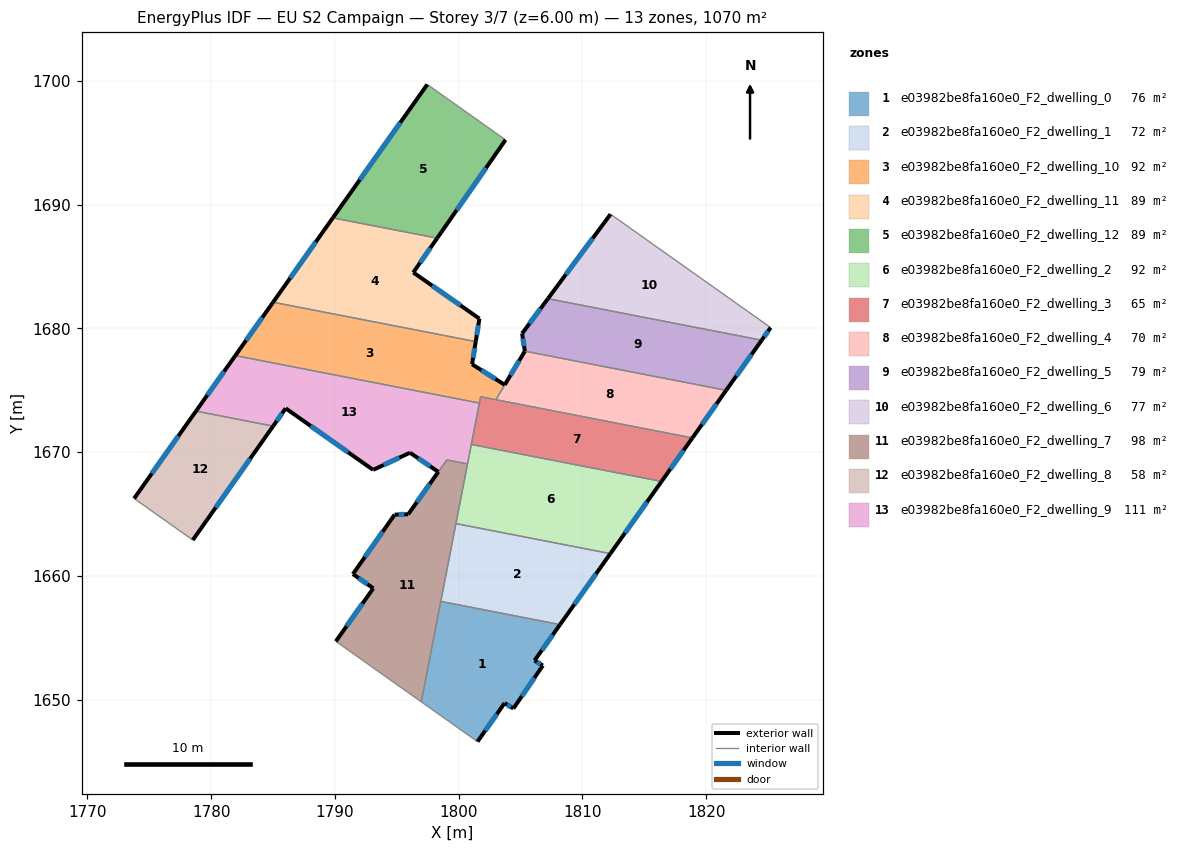
=== STOREY PLAN SPEC (per zone: floor XY polygon, exterior-wall plan segments, windows/doors) ===
zone 1: e03982be8fa160e0_F2_dwelling_0  (76.1 m²)
  floor: (1808.19, 1656.07) (1806.13, 1653.17) (1806.80, 1652.76) (1804.42, 1649.29) (1803.71, 1649.73) (1801.52, 1646.62) (1796.98, 1649.83) (1798.55, 1657.95)
  exterior wall: (1803.71, 1649.73) – (1804.42, 1649.29)  [0.8 m]
    window: (1803.91, 1649.60) – (1804.22, 1649.42)  [0.5 m²]
  exterior wall: (1801.52, 1646.62) – (1803.71, 1649.73)  [3.8 m]
    window: (1802.15, 1647.50) – (1803.08, 1648.84)  [2.1 m²]
  exterior wall: (1806.13, 1653.17) – (1808.19, 1656.07)  [3.6 m]
    window: (1806.72, 1654.00) – (1807.60, 1655.24)  [2.0 m²]
  exterior wall: (1806.80, 1652.76) – (1806.13, 1653.17)  [0.8 m]
    window: (1806.61, 1652.88) – (1806.32, 1653.05)  [0.4 m²]
  exterior wall: (1804.42, 1649.29) – (1806.80, 1652.76)  [4.2 m]
    window: (1805.10, 1650.28) – (1806.12, 1651.77)  [2.3 m²]
  interior walls: 3
zone 2: e03982be8fa160e0_F2_dwelling_1  (72.1 m²)
  floor: (1812.26, 1661.81) (1808.19, 1656.07) (1798.55, 1657.95) (1799.78, 1664.23)
  exterior wall: (1808.19, 1656.07) – (1812.26, 1661.81)  [7.0 m]
    window: (1809.35, 1657.71) – (1811.09, 1660.17)  [3.9 m²]
  interior walls: 3
zone 3: e03982be8fa160e0_F2_dwelling_10  (91.6 m²)
  floor: (1801.38, 1678.94) (1801.08, 1677.10) (1803.72, 1675.45) (1803.01, 1674.24) (1801.77, 1674.48) (1801.67, 1673.97) (1781.95, 1677.81) (1785.01, 1682.12)
  exterior wall: (1785.01, 1682.12) – (1781.95, 1677.81)  [5.3 m]
    window: (1784.13, 1680.89) – (1782.82, 1679.04)  [2.9 m²]
  exterior wall: (1801.08, 1677.10) – (1801.38, 1678.94)  [1.9 m]
    window: (1801.17, 1677.63) – (1801.29, 1678.41)  [1.0 m²]
  exterior wall: (1803.72, 1675.45) – (1801.08, 1677.10)  [3.1 m]
    window: (1802.97, 1675.92) – (1801.84, 1676.63)  [1.7 m²]
  interior walls: 5
zone 4: e03982be8fa160e0_F2_dwelling_11  (89.3 m²)
  floor: (1798.26, 1687.30) (1796.33, 1684.52) (1801.67, 1680.79) (1801.38, 1678.94) (1785.01, 1682.12) (1789.83, 1688.93)
  exterior wall: (1801.67, 1680.79) – (1796.33, 1684.52)  [6.5 m]
    window: (1800.15, 1681.86) – (1797.86, 1683.46)  [3.6 m²]
  exterior wall: (1801.38, 1678.94) – (1801.67, 1680.79)  [1.9 m]
    window: (1801.46, 1679.47) – (1801.59, 1680.26)  [1.0 m²]
  exterior wall: (1789.83, 1688.93) – (1785.01, 1682.12)  [8.4 m]
    window: (1788.45, 1686.99) – (1786.38, 1684.07)  [4.6 m²]
  exterior wall: (1796.33, 1684.52) – (1798.26, 1687.30)  [3.4 m]
    window: (1796.88, 1685.32) – (1797.71, 1686.50)  [1.9 m²]
  interior walls: 2
zone 5: e03982be8fa160e0_F2_dwelling_12  (89.2 m²)
  floor: (1803.79, 1695.24) (1798.26, 1687.30) (1789.83, 1688.93) (1797.46, 1699.71)
  exterior wall: (1797.46, 1699.71) – (1789.83, 1688.93)  [13.2 m]
    window: (1795.28, 1696.63) – (1792.01, 1692.01)  [7.3 m²]
  exterior wall: (1798.26, 1687.30) – (1803.79, 1695.24)  [9.7 m]
    window: (1799.84, 1689.57) – (1802.21, 1692.97)  [5.3 m²]
  interior walls: 2
zone 6: e03982be8fa160e0_F2_dwelling_2  (92.4 m²)
  floor: (1816.39, 1667.64) (1812.26, 1661.81) (1799.78, 1664.23) (1801.02, 1670.63)
  exterior wall: (1812.26, 1661.81) – (1816.39, 1667.64)  [7.2 m]
    window: (1813.44, 1663.47) – (1815.21, 1665.97)  [3.9 m²]
  interior walls: 4
zone 7: e03982be8fa160e0_F2_dwelling_3  (65.0 m²)
  floor: (1818.89, 1671.16) (1816.39, 1667.64) (1801.02, 1670.63) (1801.77, 1674.48)
  exterior wall: (1816.39, 1667.64) – (1818.89, 1671.16)  [4.3 m]
    window: (1817.10, 1668.64) – (1818.17, 1670.15)  [2.4 m²]
  interior walls: 5
zone 8: e03982be8fa160e0_F2_dwelling_4  (70.3 m²)
  floor: (1821.61, 1675.00) (1818.89, 1671.16) (1803.01, 1674.24) (1805.35, 1678.17)
  exterior wall: (1818.89, 1671.16) – (1821.61, 1675.00)  [4.7 m]
    window: (1819.67, 1672.25) – (1820.83, 1673.90)  [2.6 m²]
  exterior wall: (1805.35, 1678.17) – (1803.72, 1675.44)  [3.2 m]
    window: (1804.88, 1677.39) – (1804.19, 1676.22)  [1.7 m²]
  interior walls: 3
zone 9: e03982be8fa160e0_F2_dwelling_5  (79.0 m²)
  floor: (1824.48, 1679.05) (1821.61, 1675.00) (1805.35, 1678.17) (1805.12, 1679.59) (1807.21, 1682.41)
  exterior wall: (1821.61, 1675.00) – (1824.48, 1679.05)  [5.0 m]
    window: (1822.43, 1676.16) – (1823.66, 1677.89)  [2.7 m²]
  exterior wall: (1805.12, 1679.59) – (1805.35, 1678.17)  [1.4 m]
    window: (1805.19, 1679.19) – (1805.28, 1678.57)  [0.8 m²]
  exterior wall: (1807.21, 1682.41) – (1805.12, 1679.59)  [3.5 m]
    window: (1806.61, 1681.60) – (1805.72, 1680.40)  [1.9 m²]
  interior walls: 2
zone 10: e03982be8fa160e0_F2_dwelling_6  (77.3 m²)
  floor: (1825.21, 1680.07) (1824.48, 1679.05) (1807.21, 1682.41) (1812.27, 1689.23)
  exterior wall: (1812.27, 1689.23) – (1807.21, 1682.41)  [8.5 m]
    window: (1810.83, 1687.28) – (1808.66, 1684.36)  [4.7 m²]
  exterior wall: (1824.48, 1679.05) – (1825.21, 1680.07)  [1.3 m]
    window: (1824.69, 1679.34) – (1825.00, 1679.78)  [0.7 m²]
  interior walls: 2
zone 11: e03982be8fa160e0_F2_dwelling_7  (98.5 m²)
  floor: (1800.72, 1669.05) (1796.98, 1649.83) (1790.08, 1654.72) (1793.10, 1659.01) (1791.45, 1660.15) (1794.83, 1664.96) (1795.92, 1664.98) (1799.04, 1669.38) (1799.78, 1669.24)
  exterior wall: (1793.10, 1659.01) – (1790.08, 1654.72)  [5.2 m]
    window: (1792.24, 1657.78) – (1790.94, 1655.94)  [2.9 m²]
  exterior wall: (1791.45, 1660.15) – (1793.10, 1659.01)  [2.0 m]
    window: (1791.92, 1659.83) – (1792.63, 1659.33)  [1.1 m²]
  exterior wall: (1794.83, 1664.96) – (1791.45, 1660.15)  [5.9 m]
    window: (1793.86, 1663.59) – (1792.42, 1661.53)  [3.2 m²]
  exterior wall: (1795.92, 1664.98) – (1794.83, 1664.96)  [1.1 m]
    window: (1795.61, 1664.98) – (1795.14, 1664.97)  [0.6 m²]
  exterior wall: (1798.36, 1668.41) – (1795.92, 1664.98)  [4.2 m]
    window: (1797.66, 1667.43) – (1796.62, 1665.96)  [2.3 m²]
  interior walls: 8
zone 12: e03982be8fa160e0_F2_dwelling_8  (57.7 m²)
  floor: (1785.01, 1672.11) (1778.52, 1662.91) (1773.78, 1666.26) (1778.78, 1673.32)
  exterior wall: (1778.78, 1673.32) – (1773.78, 1666.26)  [8.6 m]
    window: (1777.35, 1671.30) – (1775.20, 1668.28)  [4.8 m²]
  exterior wall: (1778.52, 1662.91) – (1785.01, 1672.11)  [11.3 m]
    window: (1780.37, 1665.53) – (1783.15, 1669.48)  [6.2 m²]
  interior walls: 2
zone 13: e03982be8fa160e0_F2_dwelling_9  (111.2 m²)
  floor: (1801.67, 1673.97) (1800.72, 1669.05) (1799.78, 1669.24) (1799.04, 1669.38) (1798.36, 1668.41) (1796.07, 1669.96) (1793.09, 1668.57) (1786.02, 1673.54) (1785.01, 1672.11) (1778.78, 1673.32) (1781.95, 1677.81)
  exterior wall: (1796.07, 1669.96) – (1798.36, 1668.41)  [2.8 m]
    window: (1796.72, 1669.52) – (1797.70, 1668.86)  [1.5 m²]
  exterior wall: (1793.09, 1668.57) – (1796.07, 1669.96)  [3.3 m]
    window: (1793.94, 1668.97) – (1795.21, 1669.56)  [1.8 m²]
  exterior wall: (1786.02, 1673.54) – (1793.09, 1668.57)  [8.6 m]
    window: (1788.04, 1672.12) – (1791.07, 1669.99)  [4.8 m²]
  exterior wall: (1785.01, 1672.11) – (1786.02, 1673.54)  [1.8 m]
    window: (1785.30, 1672.52) – (1785.73, 1673.13)  [1.0 m²]
  exterior wall: (1781.95, 1677.81) – (1778.78, 1673.32)  [5.5 m]
    window: (1781.04, 1676.53) – (1779.68, 1674.60)  [3.0 m²]
  interior walls: 8

=== DERIVED (storey summary) ===
Building: EU S2 Campaign
Storey: 3 of 7  (floor level z = 6.00 m)
Storey gross floor area: 1069.8 m²
Zones on this storey: 13
  - e03982be8fa160e0_F2_dwelling_0: floor 76.1 m²; exterior wall 13.2 m (39.6 m²); 5 window(s) 7.3 m²; WWR 18.4%
  - e03982be8fa160e0_F2_dwelling_1: floor 72.1 m²; exterior wall 7.0 m (21.1 m²); 1 window(s) 3.9 m²; WWR 18.4%
  - e03982be8fa160e0_F2_dwelling_10: floor 91.6 m²; exterior wall 10.3 m (30.8 m²); 3 window(s) 5.7 m²; WWR 18.4%
  - e03982be8fa160e0_F2_dwelling_11: floor 89.3 m²; exterior wall 20.1 m (60.4 m²); 4 window(s) 11.1 m²; WWR 18.4%
  - e03982be8fa160e0_F2_dwelling_12: floor 89.2 m²; exterior wall 22.9 m (68.6 m²); 2 window(s) 12.6 m²; WWR 18.4%
  - e03982be8fa160e0_F2_dwelling_2: floor 92.4 m²; exterior wall 7.2 m (21.5 m²); 1 window(s) 3.9 m²; WWR 18.4%
  - e03982be8fa160e0_F2_dwelling_3: floor 65.0 m²; exterior wall 4.3 m (12.9 m²); 1 window(s) 2.4 m²; WWR 18.4%
  - e03982be8fa160e0_F2_dwelling_4: floor 70.3 m²; exterior wall 7.9 m (23.6 m²); 2 window(s) 4.3 m²; WWR 18.4%
  - e03982be8fa160e0_F2_dwelling_5: floor 79.0 m²; exterior wall 9.9 m (29.7 m²); 3 window(s) 5.5 m²; WWR 18.4%
  - e03982be8fa160e0_F2_dwelling_6: floor 77.3 m²; exterior wall 9.7 m (29.2 m²); 2 window(s) 5.4 m²; WWR 18.4%
  - e03982be8fa160e0_F2_dwelling_7: floor 98.5 m²; exterior wall 18.4 m (55.3 m²); 5 window(s) 10.2 m²; WWR 18.4%
  - e03982be8fa160e0_F2_dwelling_8: floor 57.7 m²; exterior wall 19.9 m (59.7 m²); 2 window(s) 11.0 m²; WWR 18.4%
  - e03982be8fa160e0_F2_dwelling_9: floor 111.2 m²; exterior wall 21.9 m (65.8 m²); 5 window(s) 12.1 m²; WWR 18.4%
Zone adjacency (shared interzone walls):
  - e03982be8fa160e0_F2_dwelling_0 ↔ e03982be8fa160e0_F2_dwelling_1
  - e03982be8fa160e0_F2_dwelling_0 ↔ e03982be8fa160e0_F2_dwelling_7
  - e03982be8fa160e0_F2_dwelling_1 ↔ e03982be8fa160e0_F2_dwelling_2
  - e03982be8fa160e0_F2_dwelling_1 ↔ e03982be8fa160e0_F2_dwelling_7
  - e03982be8fa160e0_F2_dwelling_10 ↔ e03982be8fa160e0_F2_dwelling_11
  - e03982be8fa160e0_F2_dwelling_10 ↔ e03982be8fa160e0_F2_dwelling_3
  - e03982be8fa160e0_F2_dwelling_10 ↔ e03982be8fa160e0_F2_dwelling_4
  - e03982be8fa160e0_F2_dwelling_10 ↔ e03982be8fa160e0_F2_dwelling_9
  - e03982be8fa160e0_F2_dwelling_11 ↔ e03982be8fa160e0_F2_dwelling_12
  - e03982be8fa160e0_F2_dwelling_2 ↔ e03982be8fa160e0_F2_dwelling_3
  - e03982be8fa160e0_F2_dwelling_2 ↔ e03982be8fa160e0_F2_dwelling_7
  - e03982be8fa160e0_F2_dwelling_2 ↔ e03982be8fa160e0_F2_dwelling_9
  - e03982be8fa160e0_F2_dwelling_3 ↔ e03982be8fa160e0_F2_dwelling_4
  - e03982be8fa160e0_F2_dwelling_3 ↔ e03982be8fa160e0_F2_dwelling_9
  - e03982be8fa160e0_F2_dwelling_4 ↔ e03982be8fa160e0_F2_dwelling_5
  - e03982be8fa160e0_F2_dwelling_5 ↔ e03982be8fa160e0_F2_dwelling_6
  - e03982be8fa160e0_F2_dwelling_7 ↔ e03982be8fa160e0_F2_dwelling_9
  - e03982be8fa160e0_F2_dwelling_8 ↔ e03982be8fa160e0_F2_dwelling_9